Labelled photos from "herb_identification", an image-classification folder in Mitlpsy/herb_identification. The possible labels are: Etlingera elatior, Euphorbia hirta L, Leucas aspera.

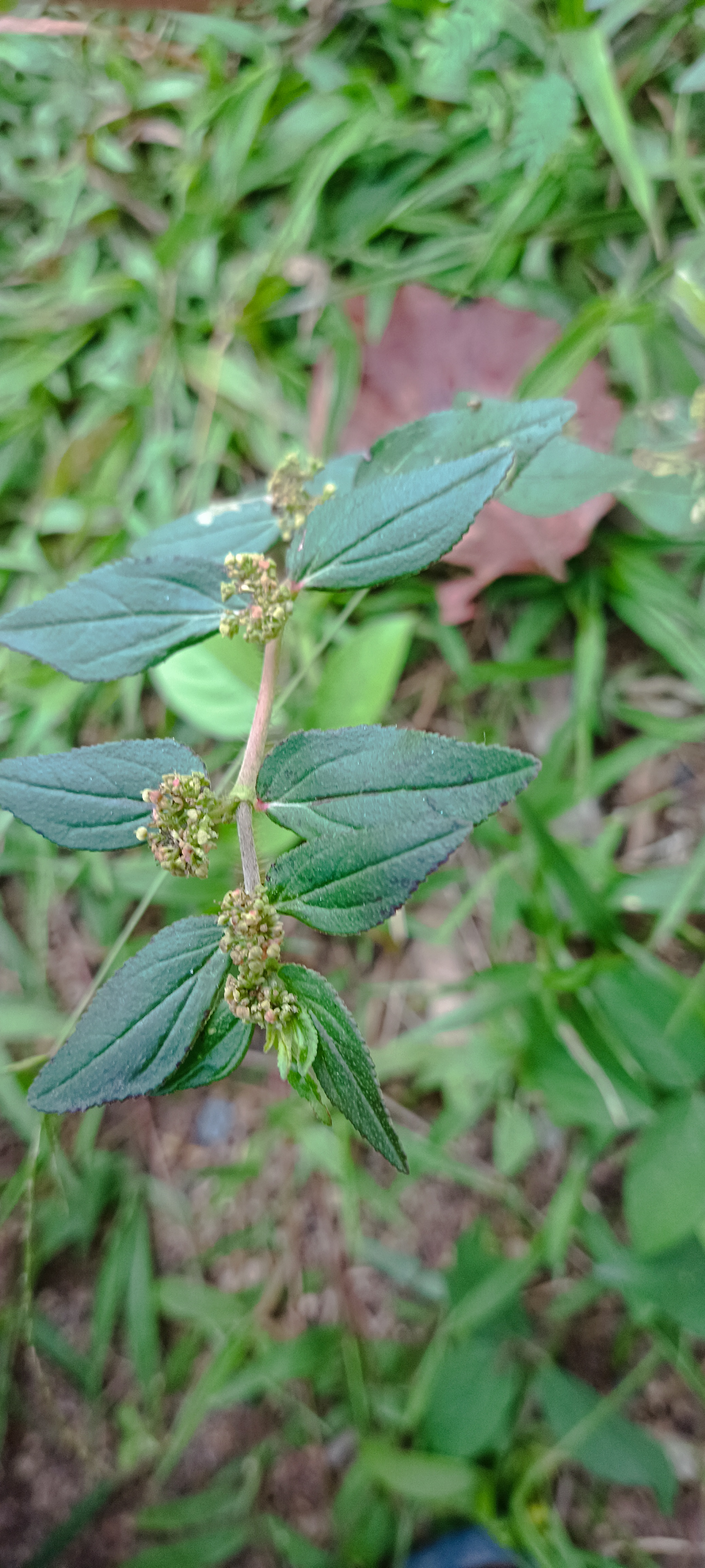
Label: Euphorbia hirta L

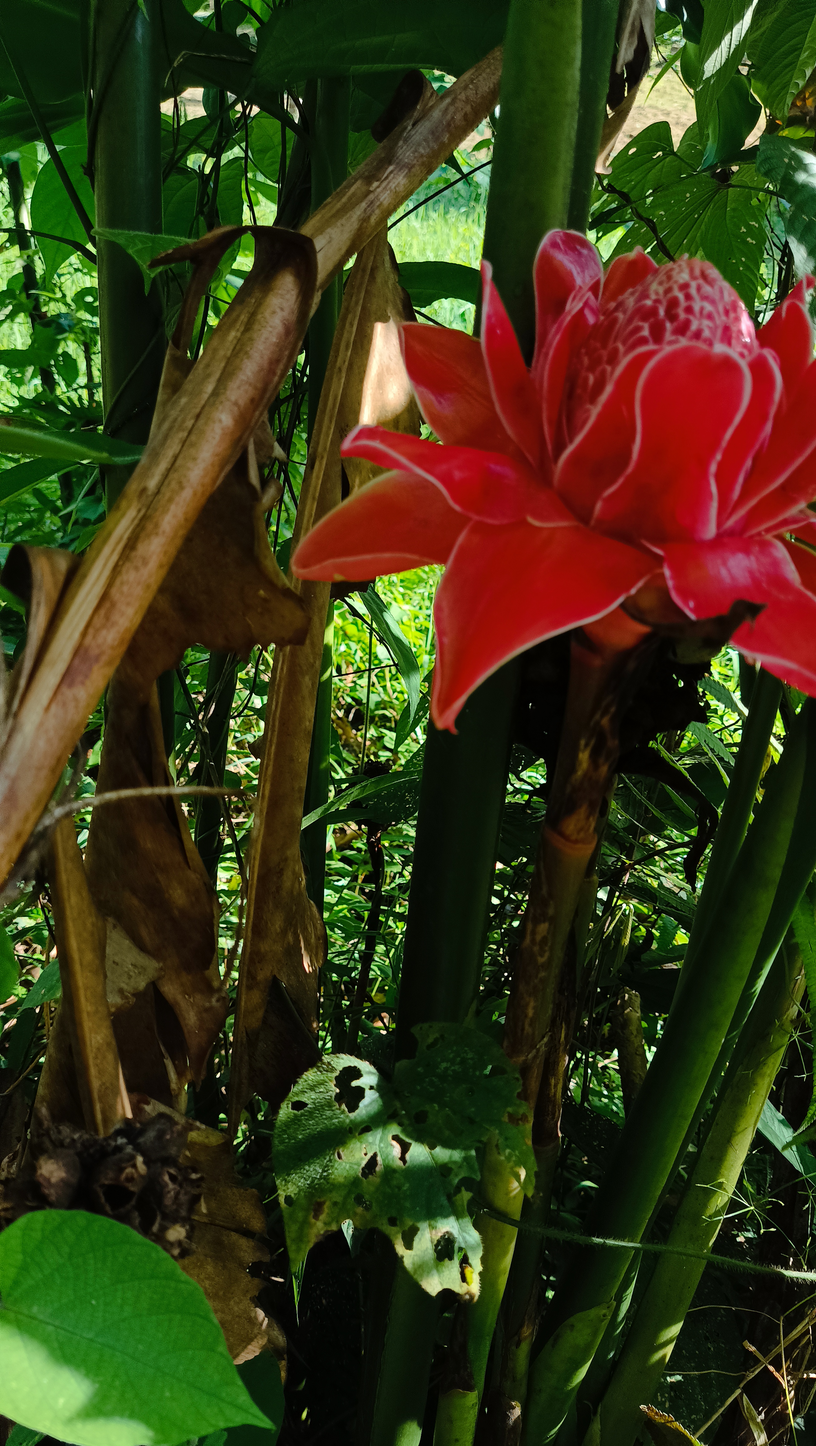
Label: Etlingera elatior

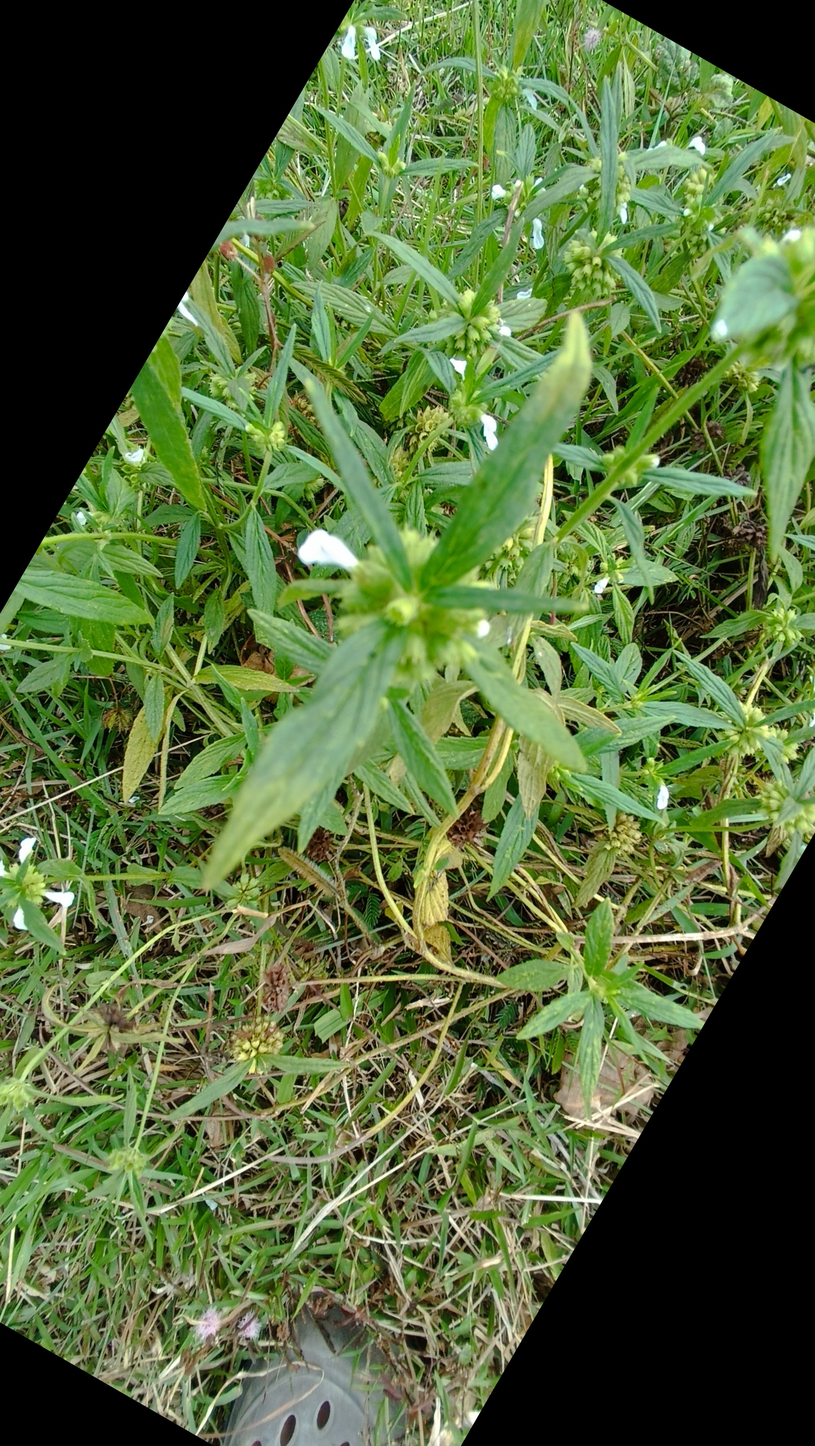
Label: Leucas aspera

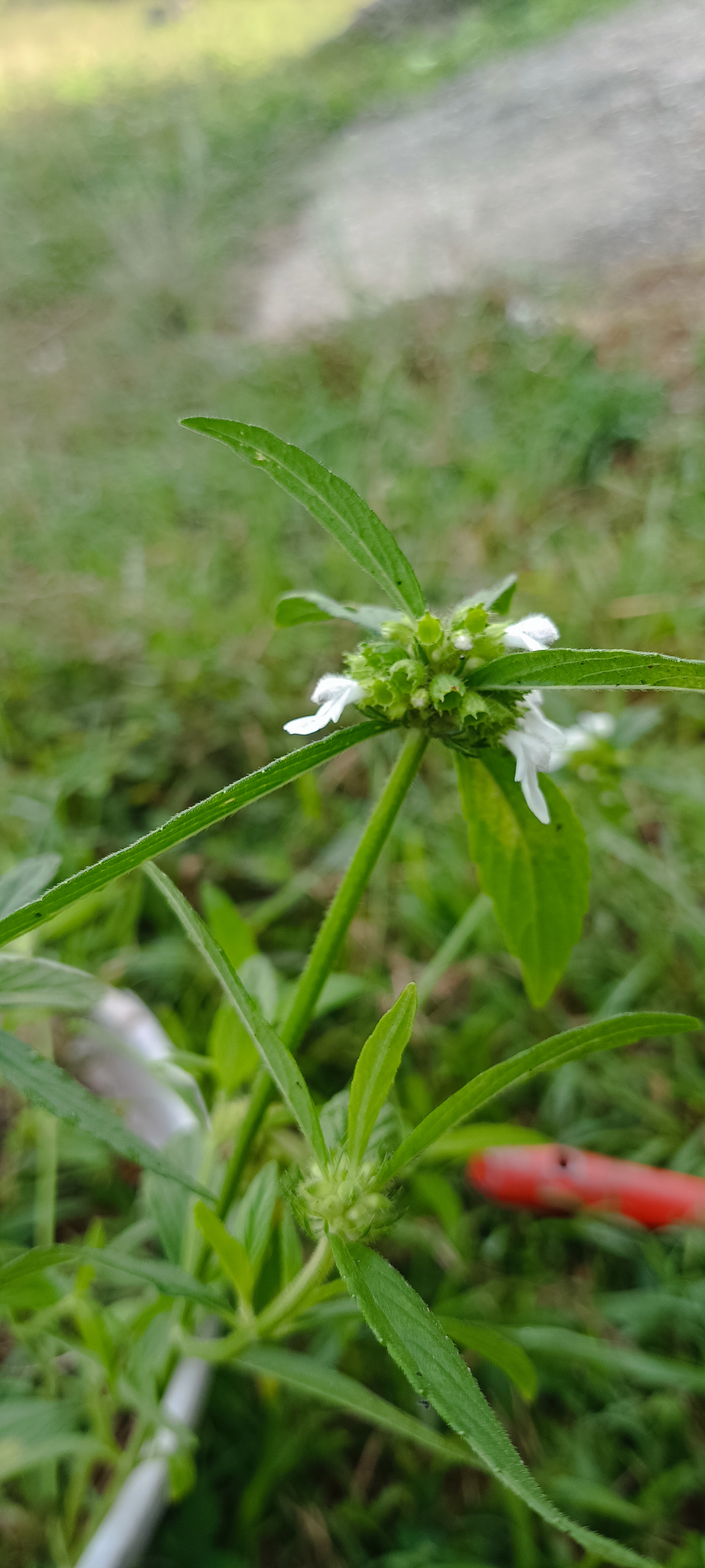
Label: Leucas aspera

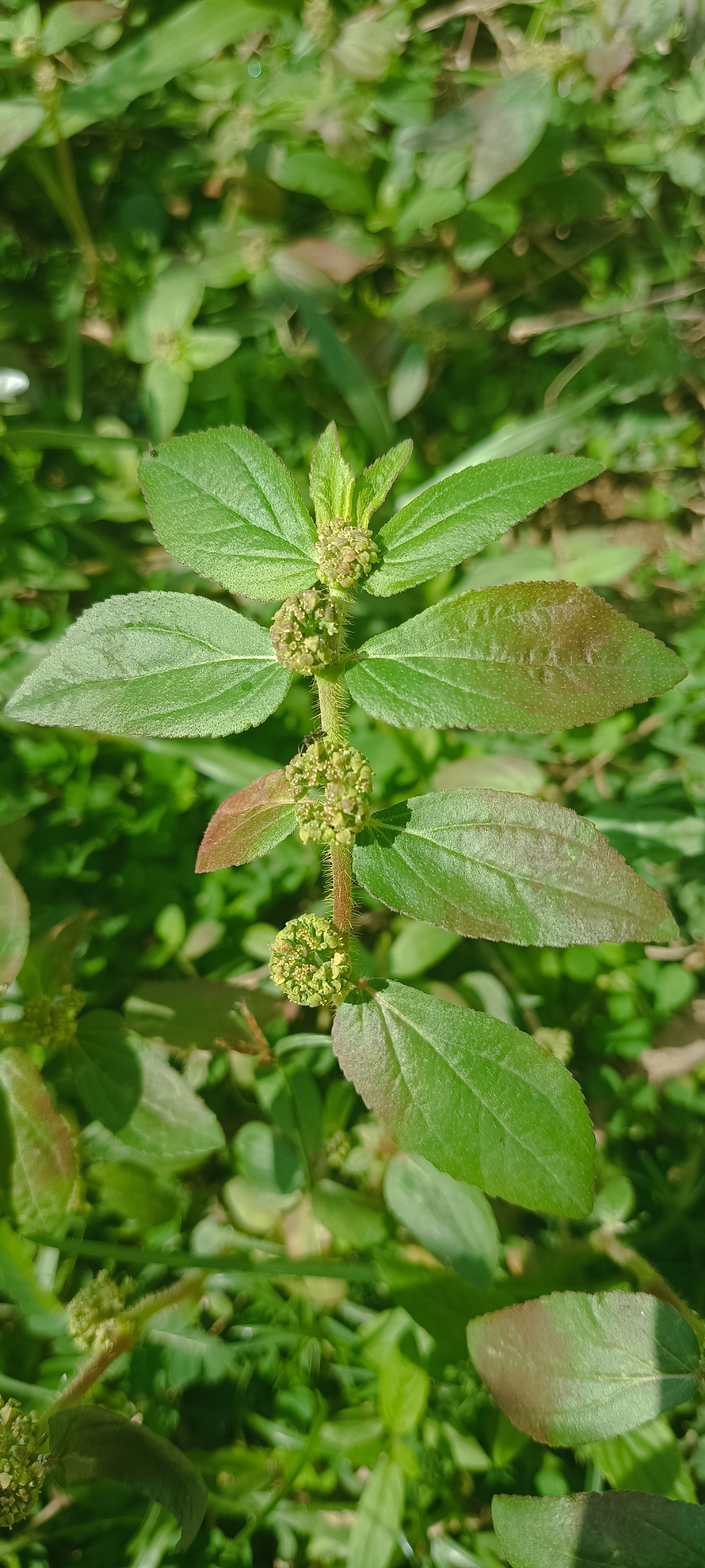
Label: Euphorbia hirta L

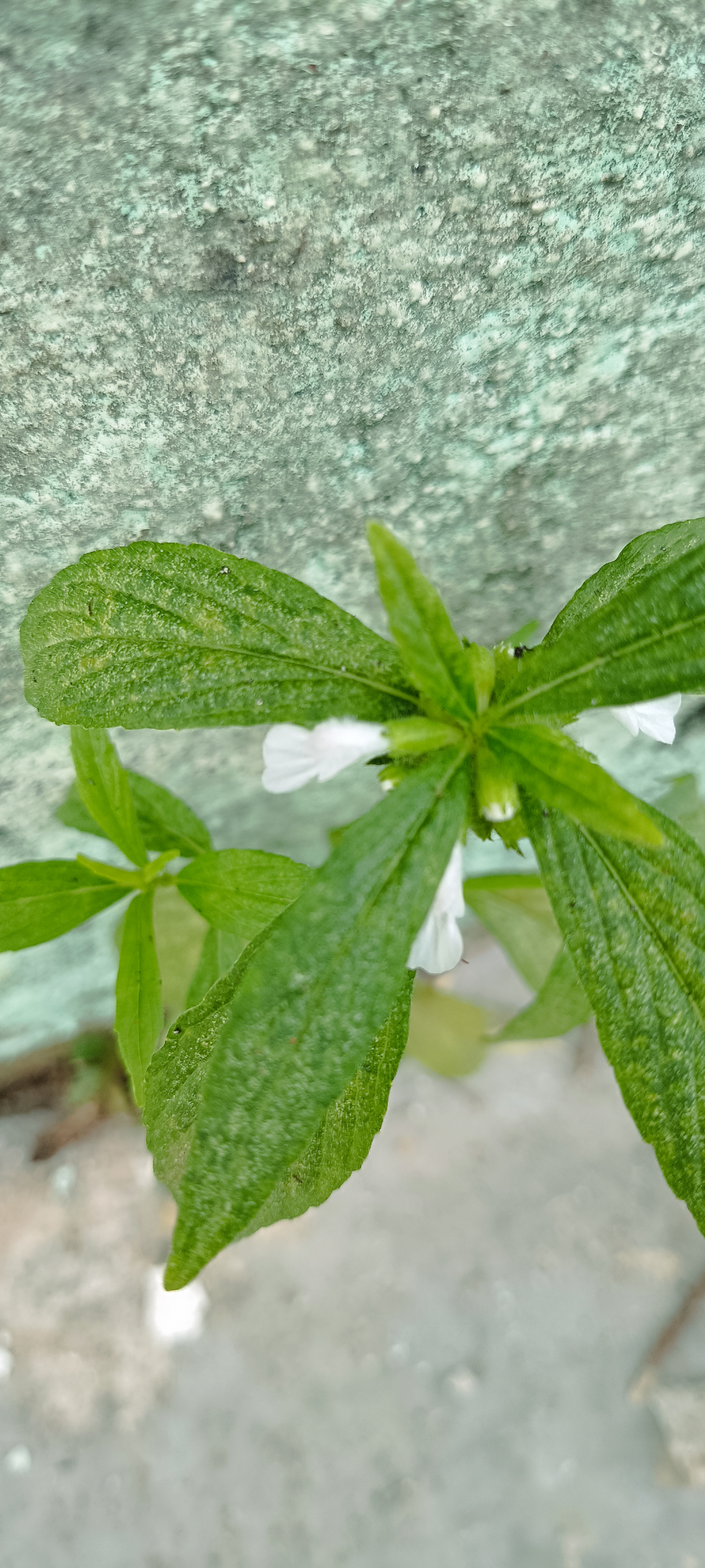
Label: Leucas aspera
